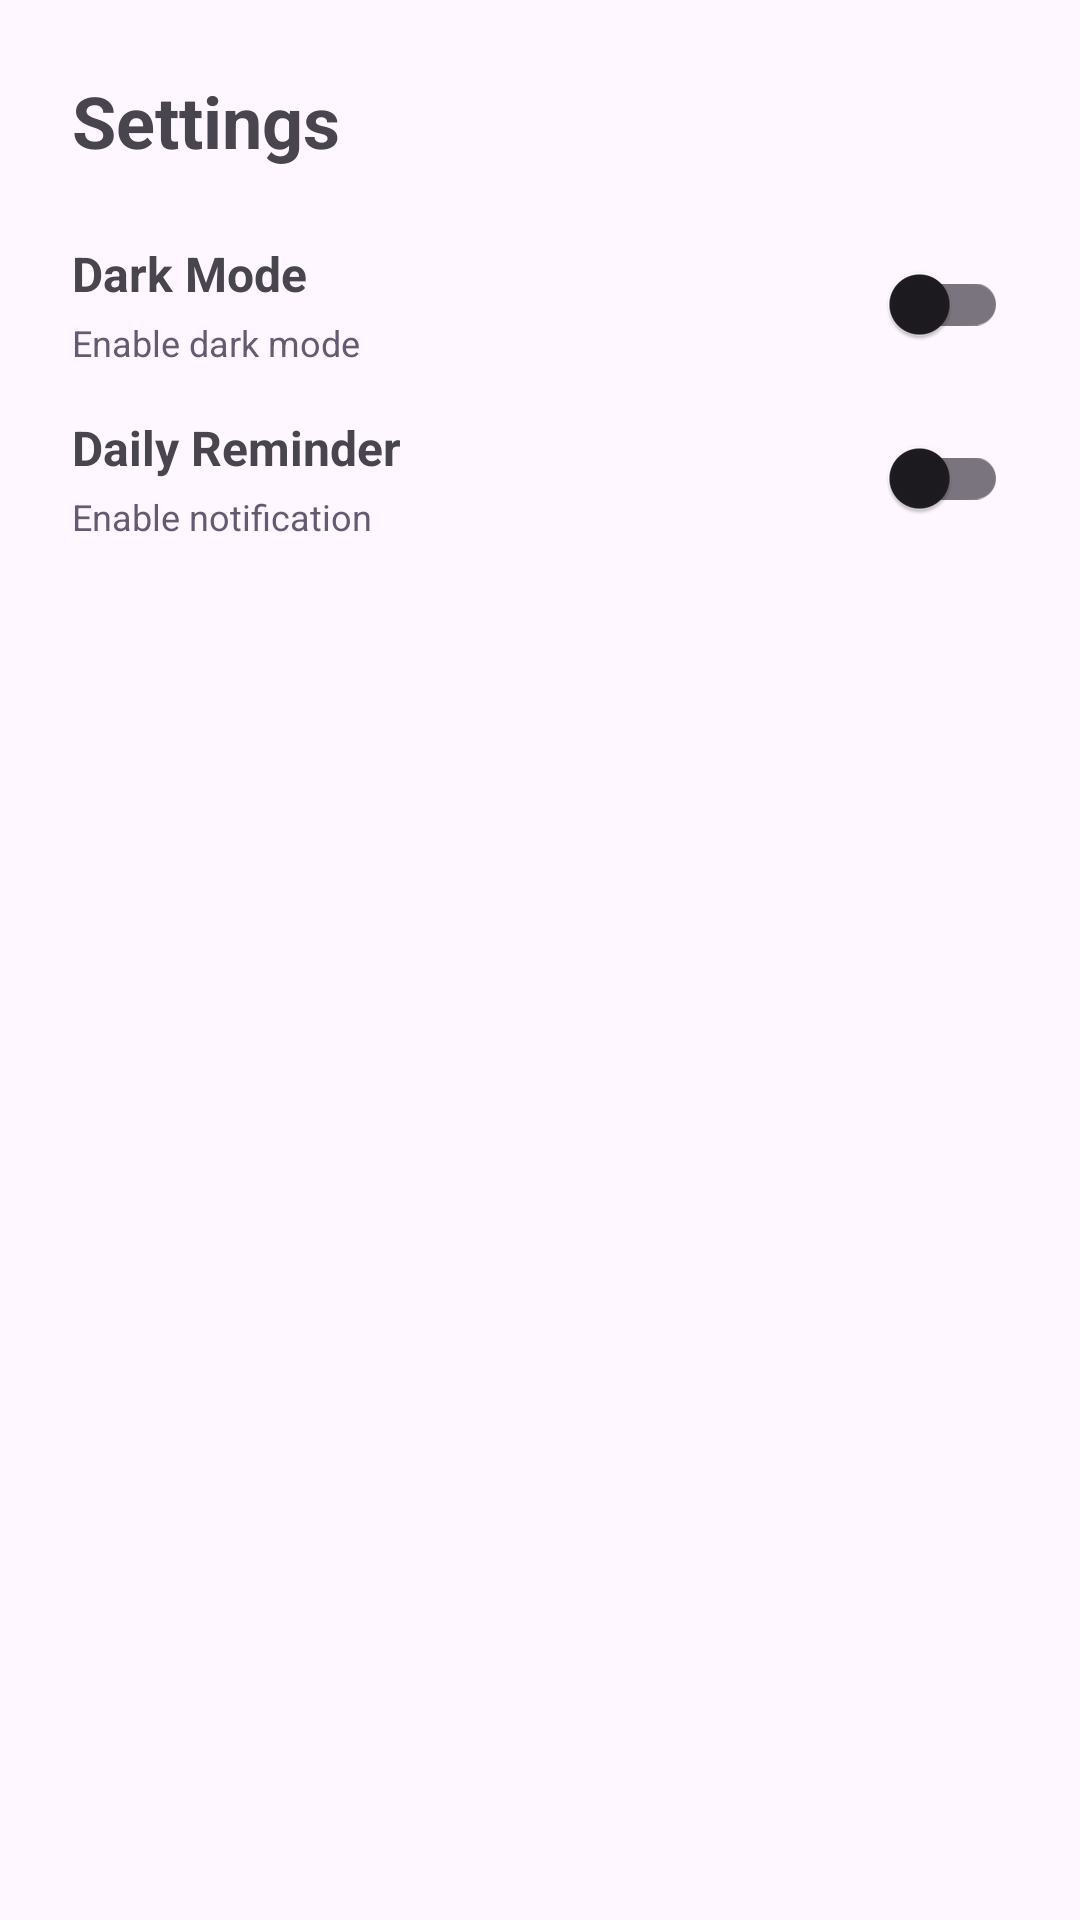

Layout XML and referenced resources for this Android screen:
<!-- AndroidManifest.xml: application theme Theme.DicoEvent -->
<!-- res/layout/fragment_settings.xml -->
<?xml version="1.0" encoding="utf-8"?>
<androidx.core.widget.NestedScrollView xmlns:android="http://schemas.android.com/apk/res/android"
    xmlns:app="http://schemas.android.com/apk/res-auto"
    android:layout_width="match_parent"
    android:layout_height="match_parent"
    android:fillViewport="true">

    <androidx.constraintlayout.widget.ConstraintLayout
        android:layout_width="match_parent"
        android:layout_height="wrap_content"
        android:padding="24dp">

        <TextView
            android:id="@+id/header_settings"
            android:layout_width="0dp"
            android:layout_height="wrap_content"
            android:gravity="start"
            android:text="@string/settings"
            android:textSize="24sp"
            android:textStyle="bold"
            app:layout_constraintEnd_toEndOf="parent"
            app:layout_constraintStart_toStartOf="parent"
            app:layout_constraintTop_toTopOf="parent" />

        <TextView
            android:id="@+id/tv_dark_mode"
            android:layout_width="0dp"
            android:layout_height="wrap_content"
            android:layout_marginTop="24dp"
            android:gravity="start"
            android:text="@string/dark_mode"
            android:textSize="16sp"
            android:textStyle="bold"
            app:layout_constraintEnd_toStartOf="@+id/switch_theme"
            app:layout_constraintStart_toStartOf="parent"
            app:layout_constraintTop_toBottomOf="@+id/header_settings" />

        <TextView
            android:id="@+id/tv_desc_dark_mode"
            android:layout_width="0dp"
            android:layout_height="wrap_content"
            android:layout_marginTop="4dp"
            android:gravity="start"
            android:text="@string/enable_dark_mode"
            android:textColor="?attr/colorSecondary"
            android:textSize="12sp"
            app:layout_constraintEnd_toStartOf="@+id/switch_theme"
            app:layout_constraintStart_toStartOf="parent"
            app:layout_constraintTop_toBottomOf="@+id/tv_dark_mode" />

        <com.google.android.material.switchmaterial.SwitchMaterial
            android:id="@+id/switch_theme"
            android:layout_width="wrap_content"
            android:layout_height="0dp"
            app:layout_constraintBottom_toBottomOf="@+id/tv_desc_dark_mode"
            app:layout_constraintEnd_toEndOf="parent"
            app:layout_constraintTop_toTopOf="@+id/tv_dark_mode" />

        <TextView
            android:id="@+id/tv_daily_reminder"
            android:layout_width="0dp"
            android:layout_height="wrap_content"
            android:layout_marginTop="16dp"
            android:gravity="start"
            android:text="@string/daily_reminder"
            android:textSize="16sp"
            android:textStyle="bold"
            app:layout_constraintEnd_toStartOf="@+id/switch_theme"
            app:layout_constraintStart_toStartOf="parent"
            app:layout_constraintTop_toBottomOf="@+id/tv_desc_dark_mode" />

        <TextView
            android:id="@+id/tv_desc_daily_reminder"
            android:layout_width="0dp"
            android:layout_height="wrap_content"
            android:layout_marginTop="4dp"
            android:gravity="start"
            android:text="@string/enable_notification"
            android:textColor="?attr/colorSecondary"
            android:textSize="12sp"
            app:layout_constraintEnd_toStartOf="@+id/switch_theme"
            app:layout_constraintStart_toStartOf="parent"
            app:layout_constraintTop_toBottomOf="@+id/tv_daily_reminder" />

        <com.google.android.material.switchmaterial.SwitchMaterial
            android:id="@+id/switch_daily_reminder"
            android:layout_width="wrap_content"
            android:layout_height="0dp"
            app:layout_constraintBottom_toBottomOf="@+id/tv_desc_daily_reminder"
            app:layout_constraintEnd_toEndOf="parent"
            app:layout_constraintTop_toTopOf="@+id/tv_daily_reminder" />

    </androidx.constraintlayout.widget.ConstraintLayout>

</androidx.core.widget.NestedScrollView>
<!-- resources referenced by this layout -->
<resources>
  <string name="daily_reminder">Daily Reminder</string>
  <string name="dark_mode">Dark Mode</string>
  <string name="enable_dark_mode">Enable dark mode</string>
  <string name="enable_notification">Enable notification</string>
  <string name="settings">Settings</string>
  <style name="Theme.DicoEvent" parent="Base.Theme.DicoEvent" />
  <style name="Base.Theme.DicoEvent" parent="Theme.Material3.DayNight.NoActionBar">
          
          
      </style>
</resources>
